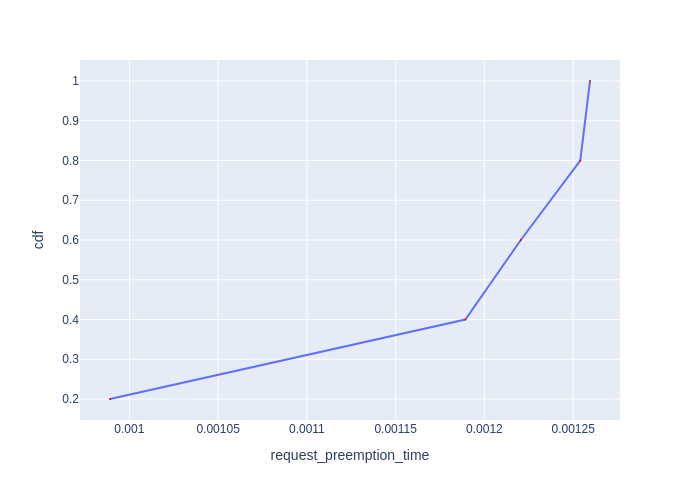

The data file committed next to this chart (first rows):
Request Id, request_preemption_time, cdf
0_1, 0.0009891, 0.2
0_4, 0.001189, 0.4
0_0, 0.001221, 0.6
0_3, 0.001254, 0.8
0_2, 0.001259, 1.0
